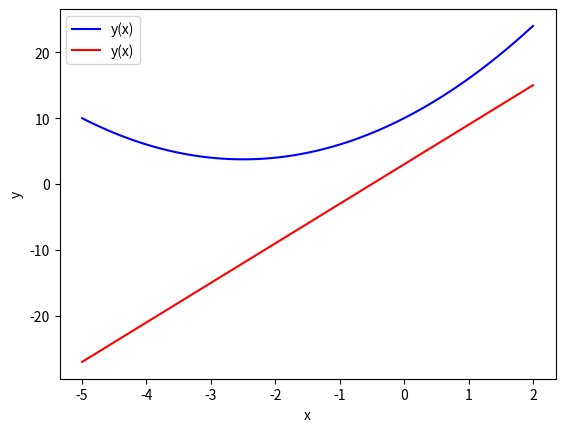

Source code (Python):
## esempio riportato sugli appunti condivisi

import matplotlib.pyplot as plt
import numpy as np

x = np.linspace(-5,2,100)

y1 = x**2 + 5*x +10
y2 = 6*x + 3

fig, ax = plt.subplots()
ax.plot(x,y1,color="blue", label="y(x)")
ax.plot(x,y2,color="red", label="y(x)")
ax.set_xlabel("x")
ax.set_ylabel("y")
ax.legend()
plt.show()